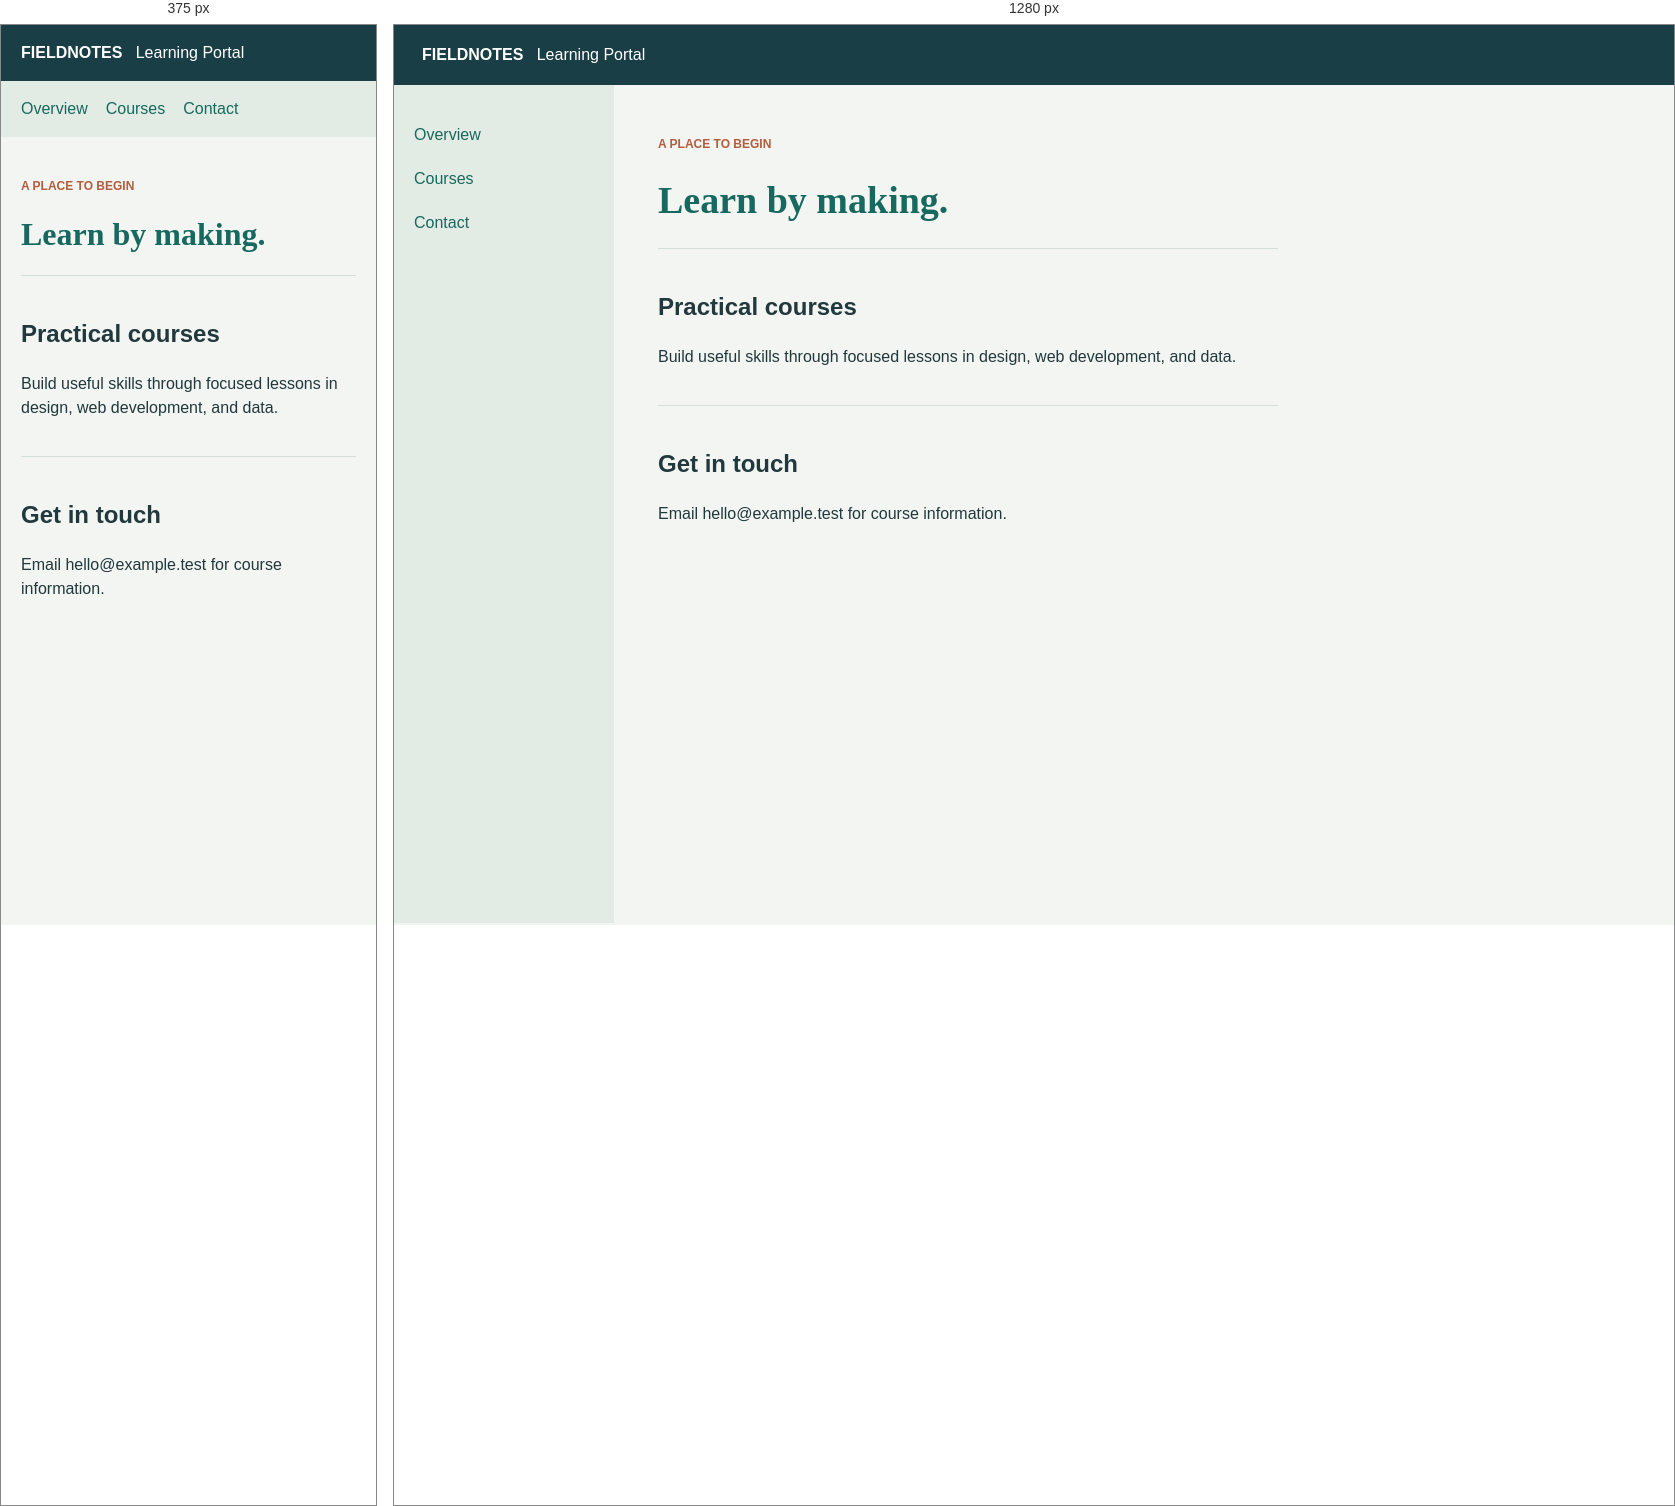
Rendered at 375 px and 1280 px, left to right.

<!-- file: 4th.html -->
<!DOCTYPE html>
<html lang="en">
<head>
  <meta charset="UTF-8">
  <meta name="viewport" content="width=device-width, initial-scale=1.0">
  <title>Flexbox Page Layout</title>
  <style>
    *{box-sizing:border-box}body{margin:0;background:#f2f5f1;color:#21383c;font:16px/1.5 "Segoe UI",sans-serif}.site-header{padding:18px 28px;background:#193e46;color:white}.layout{display:flex;min-height:calc(100vh - 62px)}nav{flex:0 0 220px;padding:28px 20px;background:#e2ece5}nav a{display:block;padding:10px 0;color:#17685e;text-decoration:none}main{flex:1;max-width:900px;padding:38px 44px}.eyebrow{color:#b45d3c;font-size:12px;font-weight:700;text-transform:uppercase}h1{font:600 38px Georgia,serif;color:#17685e}article{max-width:620px;padding:20px 0;border-top:1px solid #d4dfd9}@media(max-width:620px){.layout{display:block}nav{display:flex;gap:18px;padding:12px 20px}nav a{padding:4px 0}.site-header{padding:16px 20px}main{padding:28px 20px}h1{font-size:32px}}
  </style>
</head>
<body>
  <header class="site-header"><strong>FIELDNOTES</strong> &nbsp; Learning Portal</header>
  <div class="layout">
    <nav aria-label="Main navigation"><a href="#overview">Overview</a><a href="#courses">Courses</a><a href="#contact">Contact</a></nav>
    <main id="overview"><p class="eyebrow">A place to begin</p><h1>Learn by making.</h1><article id="courses"><h2>Practical courses</h2><p>Build useful skills through focused lessons in design, web development, and data.</p></article><article id="contact"><h2>Get in touch</h2><p>Email hello@example.test for course information.</p></article></main>
  </div>
</body>
</html>